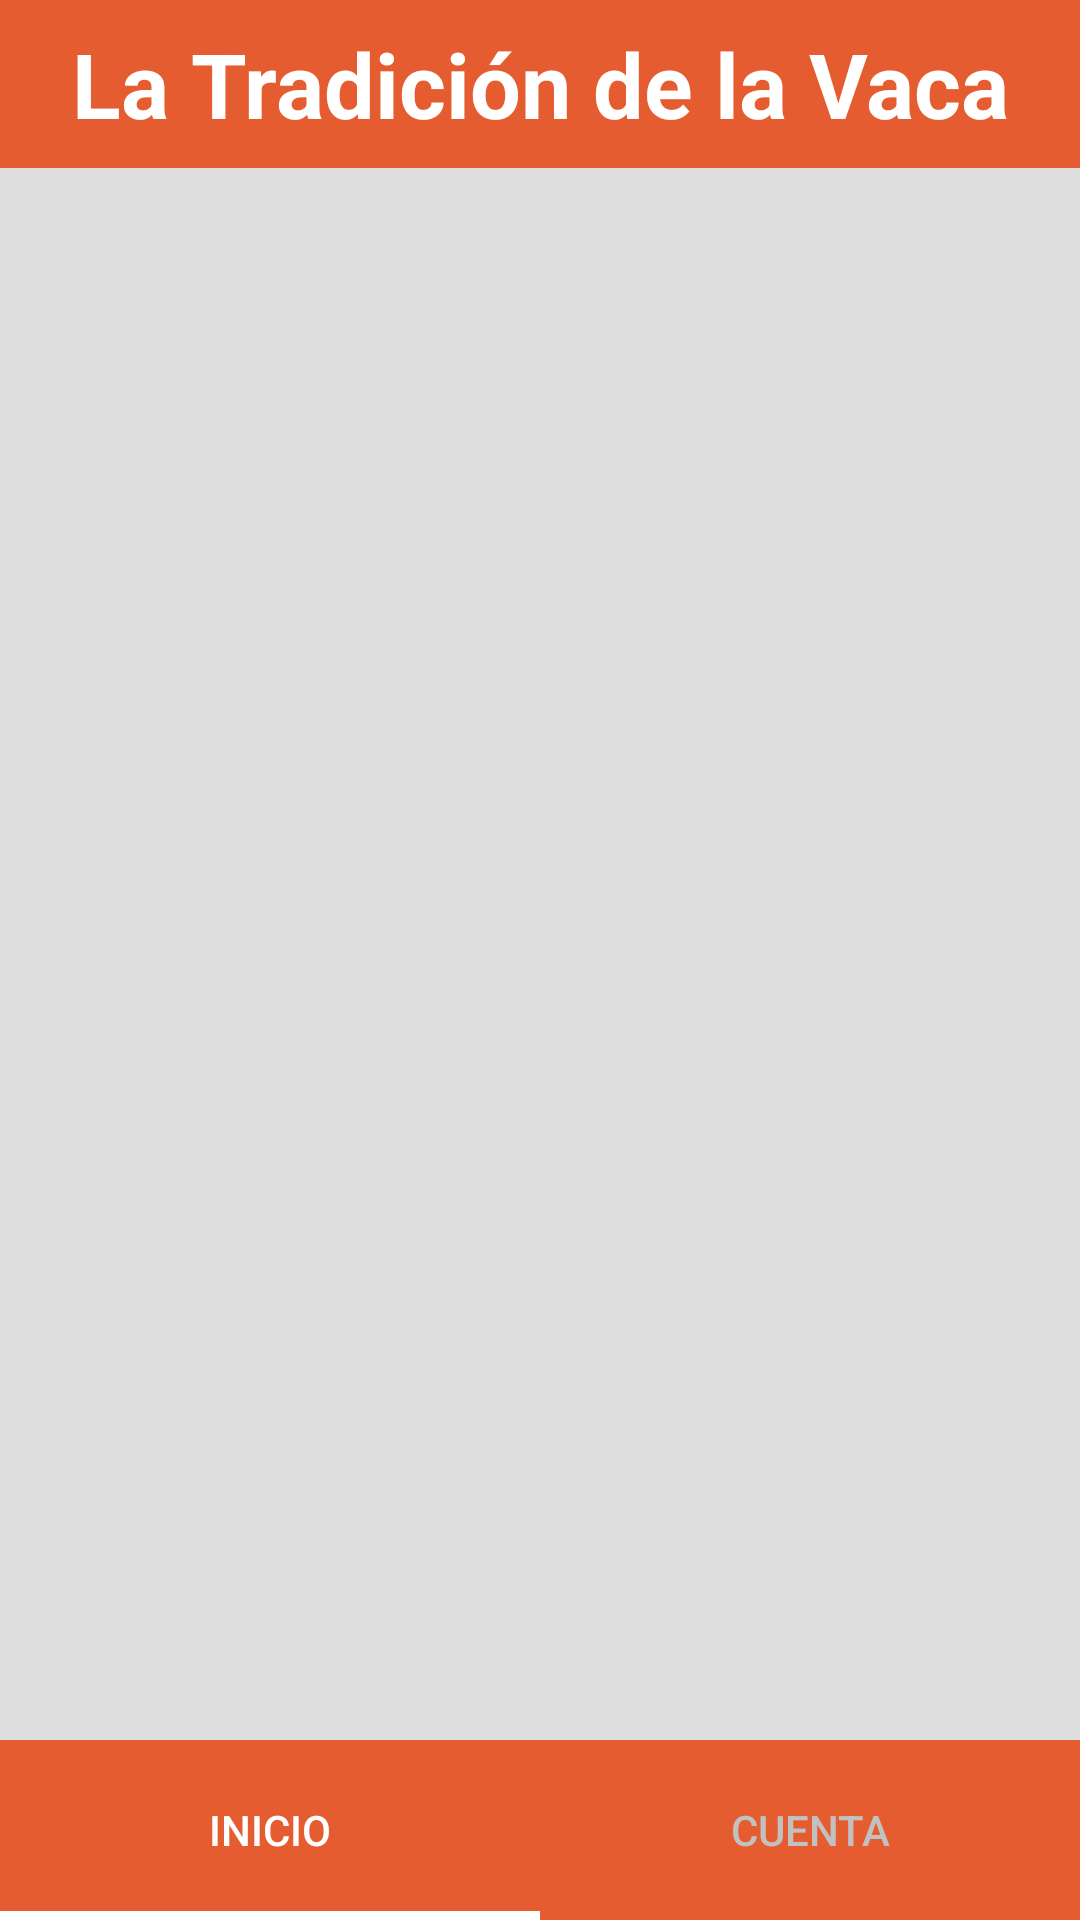

Write the Android layout XML for this screen, with the resource values it uses.
<!-- AndroidManifest.xml: application theme Theme.EasyDeliver -->
<!-- res/layout/activity_main.xml -->
<?xml version="1.0" encoding="utf-8"?>
<layout xmlns:android="http://schemas.android.com/apk/res/android"
    xmlns:app="http://schemas.android.com/apk/res-auto"
    xmlns:tools="http://schemas.android.com/tools">

    <RelativeLayout
        android:layout_width="match_parent"
        android:layout_height="match_parent"
        android:orientation="vertical"
        android:background="?attr/amBackground2"
        tools:context=".views.activities.MainActivity">

        <com.google.android.material.appbar.AppBarLayout
            android:id="@+id/amAppBarLayout"
            android:layout_width="match_parent"
            android:layout_height="wrap_content"
            app:elevation="0dp"
            android:background="?attr/amBackground">

            <androidx.appcompat.widget.Toolbar
                android:layout_width="match_parent"
                android:layout_height="wrap_content">

                <TextView
                    android:layout_width="wrap_content"
                    android:layout_height="wrap_content"
                    android:text="La Tradición de la Vaca"
                    android:layout_gravity="center"
                    android:textColor="@color/white"
                    android:textSize="30sp"
                    android:textStyle="bold"/>

            </androidx.appcompat.widget.Toolbar>

        </com.google.android.material.appbar.AppBarLayout>

        <com.google.android.material.tabs.TabLayout
            android:id="@+id/amTabLayout"
            android:layout_width="match_parent"
            android:layout_height="60dp"
            android:layout_alignParentBottom="true"
            android:background="?attr/amBackground"
            app:tabGravity="fill"
            app:tabIndicatorColor="?attr/amText2"
            app:tabIndicatorGravity="bottom"
            app:tabIndicatorHeight="3dp"
            app:tabSelectedTextColor="?attr/amText2"
            app:tabTextColor="?attr/amText3">

            <com.google.android.material.tabs.TabItem
                android:layout_width="wrap_content"
                android:layout_height="wrap_content"
                android:text="INICIO" />

            <com.google.android.material.tabs.TabItem
                android:layout_width="wrap_content"
                android:layout_height="wrap_content"
                android:text="CUENTA"/>

        </com.google.android.material.tabs.TabLayout>

        <androidx.viewpager.widget.ViewPager
            android:id="@+id/amViewPager"
            android:layout_width="match_parent"
            android:layout_height="match_parent"
            android:layout_below="@+id/amAppBarLayout"
            android:layout_above="@+id/amTabLayout"
            android:visibility="visible"
            app:layout_behavior="@string/appbar_scrolling_view_behavior" />

    </RelativeLayout>

</layout>
<!-- resources referenced by this layout -->
<resources>
  <color name="white">#FFFFFFFF</color>
  <style name="Theme.EasyDeliver" parent="Theme.AppCompat.DayNight.NoActionBar">
          
          <item name="colorPrimary">@color/dodgerblue</item>
          <item name="colorPrimaryVariant">@color/orange</item>
          <item name="colorOnPrimary">@color/white</item>
  
          
          <item name="colorSecondary">@color/teal_200</item>
          <item name="colorSecondaryVariant">@color/teal_700</item>
          <item name="colorOnSecondary">@color/black</item>
          
          <item name="android:statusBarColor" tools:targetApi="l">@color/toolbar1</item>
          <item name="actionOverflowButtonStyle">@style/MyOverflowButtonStyle</item>
          
  
  
          
          <item name="asBackground">@color/orange</item>
          <item name="asSpinner">@color/orange</item>
  
          
          <item name="awBackground">@color/orange</item>
          <item name="awLayoutRounded">@color/bg2</item>
          <item name="awText">@color/txt1</item>
          <item name="awText2">@color/txt3</item>
          <item name="awButton">@color/orange</item>
  
          
          <item name="alBackground">@color/orange</item>
          <item name="alLayoutRounded">@color/bg2</item>
          <item name="alText">@color/txt1</item>
          <item name="alText2">@color/txt3</item>
          <item name="alText3">@color/txt4</item>
          <item name="alButton">@color/orange</item>
  
          
          <item name="amBackground">@color/orange</item>
          <item name="amBackground2">@color/bg5</item>
          <item name="amBackground3">@color/bg2</item>
          <item name="amText">@color/txt3</item>
          <item name="amText2">@color/txt3</item>
          <item name="amText3">@color/txt2</item>
  
      </style>
  <color name="dodgerblue">#E55c30</color>
  <color name="orange">#E55c30</color>
  <color name="teal_200">#FF03DAC5</color>
  <color name="teal_700">#FF018786</color>
  <color name="black">#FF000000</color>
  <color name="toolbar1">#E55c30</color>
  <style name="MyOverflowButtonStyle" parent="Widget.AppCompat.ActionButton.Overflow">
          <item name="android:tint">@color/txt3</item>
      </style>
  <color name="bg2">#FFFFFF</color>
  <color name="txt1">#000000</color>
  <color name="txt3">#FFFFFF</color>
  <color name="txt4">#1E90FF</color>
  <color name="bg5">#DFDFDF</color>
  <color name="txt2">#C1C1C1</color>
</resources>
